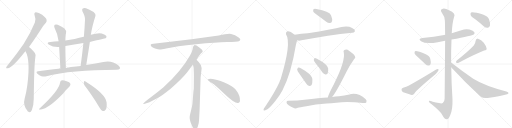
t = 0.00 s
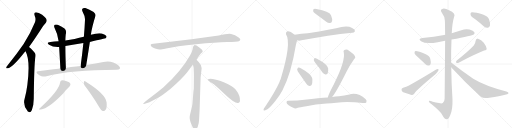
t = 4.19 s
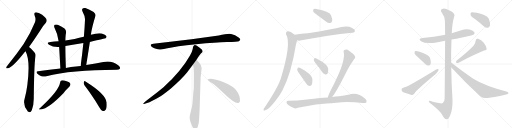
t = 8.39 s
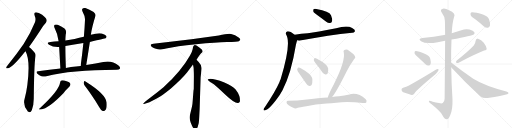
t = 12.58 s
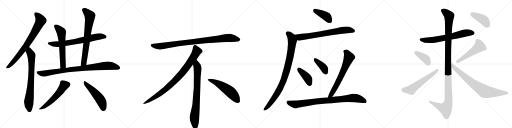
t = 16.77 s
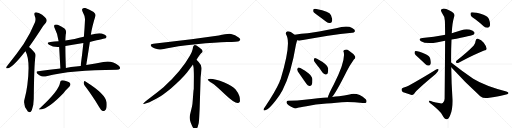
t = 20.97 s

The animated SVG that drew these frames (rendered in a browser with its animation timeline set to each time). Animation: 26 CSS @keyframes rules; one cycle of 20.97 s.

<svg version="1.1" viewBox="0 0 4096 1024" xmlns="http://www.w3.org/2000/svg">
  <g stroke="lightgray" stroke-dasharray="1,1" stroke-width="1" transform="scale(4, 4)">
    <line x1="0" y1="0" x2="256" y2="256"></line>
    <line x1="256" y1="0" x2="0" y2="256"></line>
    <line x1="128" y1="0" x2="128" y2="256"></line>
    <line x1="0" y1="128" x2="256" y2="128"></line>
    <line x1="256" y1="0" x2="512" y2="256"></line>
    <line x1="512" y1="0" x2="256" y2="256"></line>
    <line x1="384" y1="0" x2="384" y2="256"></line>
    <line x1="256" y1="128" x2="512" y2="128"></line>
    <line x1="512" y1="0" x2="768" y2="256"></line>
    <line x1="768" y1="0" x2="512" y2="256"></line>
    <line x1="640" y1="0" x2="640" y2="256"></line>
    <line x1="512" y1="128" x2="768" y2="128"></line>
    <line x1="768" y1="0" x2="1024" y2="256"></line>
    <line x1="1024" y1="0" x2="768" y2="256"></line>
    <line x1="896" y1="0" x2="896" y2="256"></line>
    <line x1="768" y1="128" x2="1024" y2="128"></line>
  </g>
<g transform="scale(1, -1) translate(0, -850)">
   <style type="text/css">
    @keyframes keyframes0 {
      from {
       stroke: black;
       stroke-dashoffset: 780;
       stroke-width: 128;
       }
       72% {
       animation-timing-function: step-end;
       stroke: black;
       stroke-dashoffset: 0;
       stroke-width: 128;
       }
       to {
       stroke: black;
       stroke-width: 1024;
       }
       }
       #make-me-a-hanzi-animation-0 {
         animation: keyframes0 0.884766s both;
         animation-delay: 0.000000s;
         animation-timing-function: linear;
       }
    @keyframes keyframes1 {
      from {
       stroke: black;
       stroke-dashoffset: 761;
       stroke-width: 128;
       }
       71% {
       animation-timing-function: step-end;
       stroke: black;
       stroke-dashoffset: 0;
       stroke-width: 128;
       }
       to {
       stroke: black;
       stroke-width: 1024;
       }
       }
       #make-me-a-hanzi-animation-1 {
         animation: keyframes1 0.869303s both;
         animation-delay: 0.884766s;
         animation-timing-function: linear;
       }
    @keyframes keyframes2 {
      from {
       stroke: black;
       stroke-dashoffset: 711;
       stroke-width: 128;
       }
       70% {
       animation-timing-function: step-end;
       stroke: black;
       stroke-dashoffset: 0;
       stroke-width: 128;
       }
       to {
       stroke: black;
       stroke-width: 1024;
       }
       }
       #make-me-a-hanzi-animation-2 {
         animation: keyframes2 0.828613s both;
         animation-delay: 1.754069s;
         animation-timing-function: linear;
       }
    @keyframes keyframes3 {
      from {
       stroke: black;
       stroke-dashoffset: 609;
       stroke-width: 128;
       }
       66% {
       animation-timing-function: step-end;
       stroke: black;
       stroke-dashoffset: 0;
       stroke-width: 128;
       }
       to {
       stroke: black;
       stroke-width: 1024;
       }
       }
       #make-me-a-hanzi-animation-3 {
         animation: keyframes3 0.745605s both;
         animation-delay: 2.582682s;
         animation-timing-function: linear;
       }
    @keyframes keyframes4 {
      from {
       stroke: black;
       stroke-dashoffset: 725;
       stroke-width: 128;
       }
       70% {
       animation-timing-function: step-end;
       stroke: black;
       stroke-dashoffset: 0;
       stroke-width: 128;
       }
       to {
       stroke: black;
       stroke-width: 1024;
       }
       }
       #make-me-a-hanzi-animation-4 {
         animation: keyframes4 0.840007s both;
         animation-delay: 3.328288s;
         animation-timing-function: linear;
       }
    @keyframes keyframes5 {
      from {
       stroke: black;
       stroke-dashoffset: 908;
       stroke-width: 128;
       }
       75% {
       animation-timing-function: step-end;
       stroke: black;
       stroke-dashoffset: 0;
       stroke-width: 128;
       }
       to {
       stroke: black;
       stroke-width: 1024;
       }
       }
       #make-me-a-hanzi-animation-5 {
         animation: keyframes5 0.988932s both;
         animation-delay: 4.168294s;
         animation-timing-function: linear;
       }
    @keyframes keyframes6 {
      from {
       stroke: black;
       stroke-dashoffset: 553;
       stroke-width: 128;
       }
       64% {
       animation-timing-function: step-end;
       stroke: black;
       stroke-dashoffset: 0;
       stroke-width: 128;
       }
       to {
       stroke: black;
       stroke-width: 1024;
       }
       }
       #make-me-a-hanzi-animation-6 {
         animation: keyframes6 0.700033s both;
         animation-delay: 5.157227s;
         animation-timing-function: linear;
       }
    @keyframes keyframes7 {
      from {
       stroke: black;
       stroke-dashoffset: 514;
       stroke-width: 128;
       }
       63% {
       animation-timing-function: step-end;
       stroke: black;
       stroke-dashoffset: 0;
       stroke-width: 128;
       }
       to {
       stroke: black;
       stroke-width: 1024;
       }
       }
       #make-me-a-hanzi-animation-7 {
         animation: keyframes7 0.668294s both;
         animation-delay: 5.857259s;
         animation-timing-function: linear;
       }
    @keyframes keyframes8 {
      from {
       stroke: black;
       stroke-dashoffset: 952;
       stroke-width: 128;
       }
       76% {
       animation-timing-function: step-end;
       stroke: black;
       stroke-dashoffset: 0;
       stroke-width: 128;
       }
       to {
       stroke: black;
       stroke-width: 1024;
       }
       }
       #make-me-a-hanzi-animation-8 {
         animation: keyframes8 1.024740s both;
         animation-delay: 6.525553s;
         animation-timing-function: linear;
       }
    @keyframes keyframes9 {
      from {
       stroke: black;
       stroke-dashoffset: 897;
       stroke-width: 128;
       }
       74% {
       animation-timing-function: step-end;
       stroke: black;
       stroke-dashoffset: 0;
       stroke-width: 128;
       }
       to {
       stroke: black;
       stroke-width: 1024;
       }
       }
       #make-me-a-hanzi-animation-9 {
         animation: keyframes9 0.979980s both;
         animation-delay: 7.550293s;
         animation-timing-function: linear;
       }
    @keyframes keyframes10 {
      from {
       stroke: black;
       stroke-dashoffset: 792;
       stroke-width: 128;
       }
       72% {
       animation-timing-function: step-end;
       stroke: black;
       stroke-dashoffset: 0;
       stroke-width: 128;
       }
       to {
       stroke: black;
       stroke-width: 1024;
       }
       }
       #make-me-a-hanzi-animation-10 {
         animation: keyframes10 0.894531s both;
         animation-delay: 8.530273s;
         animation-timing-function: linear;
       }
    @keyframes keyframes11 {
      from {
       stroke: black;
       stroke-dashoffset: 548;
       stroke-width: 128;
       }
       64% {
       animation-timing-function: step-end;
       stroke: black;
       stroke-dashoffset: 0;
       stroke-width: 128;
       }
       to {
       stroke: black;
       stroke-width: 1024;
       }
       }
       #make-me-a-hanzi-animation-11 {
         animation: keyframes11 0.695964s both;
         animation-delay: 9.424805s;
         animation-timing-function: linear;
       }
    @keyframes keyframes12 {
      from {
       stroke: black;
       stroke-dashoffset: 411;
       stroke-width: 128;
       }
       57% {
       animation-timing-function: step-end;
       stroke: black;
       stroke-dashoffset: 0;
       stroke-width: 128;
       }
       to {
       stroke: black;
       stroke-width: 1024;
       }
       }
       #make-me-a-hanzi-animation-12 {
         animation: keyframes12 0.584473s both;
         animation-delay: 10.120768s;
         animation-timing-function: linear;
       }
    @keyframes keyframes13 {
      from {
       stroke: black;
       stroke-dashoffset: 730;
       stroke-width: 128;
       }
       70% {
       animation-timing-function: step-end;
       stroke: black;
       stroke-dashoffset: 0;
       stroke-width: 128;
       }
       to {
       stroke: black;
       stroke-width: 1024;
       }
       }
       #make-me-a-hanzi-animation-13 {
         animation: keyframes13 0.844076s both;
         animation-delay: 10.705241s;
         animation-timing-function: linear;
       }
    @keyframes keyframes14 {
      from {
       stroke: black;
       stroke-dashoffset: 933;
       stroke-width: 128;
       }
       75% {
       animation-timing-function: step-end;
       stroke: black;
       stroke-dashoffset: 0;
       stroke-width: 128;
       }
       to {
       stroke: black;
       stroke-width: 1024;
       }
       }
       #make-me-a-hanzi-animation-14 {
         animation: keyframes14 1.009277s both;
         animation-delay: 11.549316s;
         animation-timing-function: linear;
       }
    @keyframes keyframes15 {
      from {
       stroke: black;
       stroke-dashoffset: 409;
       stroke-width: 128;
       }
       57% {
       animation-timing-function: step-end;
       stroke: black;
       stroke-dashoffset: 0;
       stroke-width: 128;
       }
       to {
       stroke: black;
       stroke-width: 1024;
       }
       }
       #make-me-a-hanzi-animation-15 {
         animation: keyframes15 0.582845s both;
         animation-delay: 12.558594s;
         animation-timing-function: linear;
       }
    @keyframes keyframes16 {
      from {
       stroke: black;
       stroke-dashoffset: 395;
       stroke-width: 128;
       }
       56% {
       animation-timing-function: step-end;
       stroke: black;
       stroke-dashoffset: 0;
       stroke-width: 128;
       }
       to {
       stroke: black;
       stroke-width: 1024;
       }
       }
       #make-me-a-hanzi-animation-16 {
         animation: keyframes16 0.571452s both;
         animation-delay: 13.141439s;
         animation-timing-function: linear;
       }
    @keyframes keyframes17 {
      from {
       stroke: black;
       stroke-dashoffset: 677;
       stroke-width: 128;
       }
       69% {
       animation-timing-function: step-end;
       stroke: black;
       stroke-dashoffset: 0;
       stroke-width: 128;
       }
       to {
       stroke: black;
       stroke-width: 1024;
       }
       }
       #make-me-a-hanzi-animation-17 {
         animation: keyframes17 0.800944s both;
         animation-delay: 13.712891s;
         animation-timing-function: linear;
       }
    @keyframes keyframes18 {
      from {
       stroke: black;
       stroke-dashoffset: 881;
       stroke-width: 128;
       }
       74% {
       animation-timing-function: step-end;
       stroke: black;
       stroke-dashoffset: 0;
       stroke-width: 128;
       }
       to {
       stroke: black;
       stroke-width: 1024;
       }
       }
       #make-me-a-hanzi-animation-18 {
         animation: keyframes18 0.966960s both;
         animation-delay: 14.513835s;
         animation-timing-function: linear;
       }
    @keyframes keyframes19 {
      from {
       stroke: black;
       stroke-dashoffset: 675;
       stroke-width: 128;
       }
       69% {
       animation-timing-function: step-end;
       stroke: black;
       stroke-dashoffset: 0;
       stroke-width: 128;
       }
       to {
       stroke: black;
       stroke-width: 1024;
       }
       }
       #make-me-a-hanzi-animation-19 {
         animation: keyframes19 0.799316s both;
         animation-delay: 15.480794s;
         animation-timing-function: linear;
       }
    @keyframes keyframes20 {
      from {
       stroke: black;
       stroke-dashoffset: 1209;
       stroke-width: 128;
       }
       80% {
       animation-timing-function: step-end;
       stroke: black;
       stroke-dashoffset: 0;
       stroke-width: 128;
       }
       to {
       stroke: black;
       stroke-width: 1024;
       }
       }
       #make-me-a-hanzi-animation-20 {
         animation: keyframes20 1.233887s both;
         animation-delay: 16.280111s;
         animation-timing-function: linear;
       }
    @keyframes keyframes21 {
      from {
       stroke: black;
       stroke-dashoffset: 396;
       stroke-width: 128;
       }
       56% {
       animation-timing-function: step-end;
       stroke: black;
       stroke-dashoffset: 0;
       stroke-width: 128;
       }
       to {
       stroke: black;
       stroke-width: 1024;
       }
       }
       #make-me-a-hanzi-animation-21 {
         animation: keyframes21 0.572266s both;
         animation-delay: 17.513997s;
         animation-timing-function: linear;
       }
    @keyframes keyframes22 {
      from {
       stroke: black;
       stroke-dashoffset: 584;
       stroke-width: 128;
       }
       66% {
       animation-timing-function: step-end;
       stroke: black;
       stroke-dashoffset: 0;
       stroke-width: 128;
       }
       to {
       stroke: black;
       stroke-width: 1024;
       }
       }
       #make-me-a-hanzi-animation-22 {
         animation: keyframes22 0.725260s both;
         animation-delay: 18.086263s;
         animation-timing-function: linear;
       }
    @keyframes keyframes23 {
      from {
       stroke: black;
       stroke-dashoffset: 519;
       stroke-width: 128;
       }
       63% {
       animation-timing-function: step-end;
       stroke: black;
       stroke-dashoffset: 0;
       stroke-width: 128;
       }
       to {
       stroke: black;
       stroke-width: 1024;
       }
       }
       #make-me-a-hanzi-animation-23 {
         animation: keyframes23 0.672363s both;
         animation-delay: 18.811523s;
         animation-timing-function: linear;
       }
    @keyframes keyframes24 {
      from {
       stroke: black;
       stroke-dashoffset: 788;
       stroke-width: 128;
       }
       72% {
       animation-timing-function: step-end;
       stroke: black;
       stroke-dashoffset: 0;
       stroke-width: 128;
       }
       to {
       stroke: black;
       stroke-width: 1024;
       }
       }
       #make-me-a-hanzi-animation-24 {
         animation: keyframes24 0.891276s both;
         animation-delay: 19.483887s;
         animation-timing-function: linear;
       }
    @keyframes keyframes25 {
      from {
       stroke: black;
       stroke-dashoffset: 419;
       stroke-width: 128;
       }
       58% {
       animation-timing-function: step-end;
       stroke: black;
       stroke-dashoffset: 0;
       stroke-width: 128;
       }
       to {
       stroke: black;
       stroke-width: 1024;
       }
       }
       #make-me-a-hanzi-animation-25 {
         animation: keyframes25 0.590983s both;
         animation-delay: 20.375163s;
         animation-timing-function: linear;
       }
</style>
<path d="M 232 475 Q 272 529 318 600 Q 343 646 367 669 Q 377 681 372 695 Q 368 708 337 733 Q 309 752 288 753 Q 269 752 277 727 Q 290 696 279 670 Q 243 582 189 498 Q 135 419 63 331 Q 53 321 50 313 Q 46 301 62 304 Q 99 308 198 434 Q 201 438 204 441 L 232 475 Z" fill="lightgray"></path> 
<path d="M 204 441 Q 244 371 219 173 Q 212 118 197 61 Q 182 12 219 -36 Q 220 -39 224 -42 Q 243 -58 255 -30 Q 270 12 270 60 Q 273 327 282 387 Q 289 415 279 426 Q 261 448 247 462 Q 240 469 232 475 C 209 494 191 468 204 441 Z" fill="lightgray"></path> 
<path d="M 719 515 Q 843 545 845 545 Q 855 552 851 562 Q 844 575 814 583 Q 784 590 727 572 L 671 556 Q 634 549 597 539 Q 561 532 523 526 L 469 520 Q 435 519 403 515 Q 366 511 392 492 Q 425 471 473 474 L 523 482 Q 593 495 667 506 L 719 515 Z" fill="lightgray"></path> 
<path d="M 523 526 Q 524 571 528 584 Q 531 609 516 622 Q 491 641 462 652 Q 447 658 438 652 Q 429 645 436 628 Q 460 583 469 520 L 473 474 Q 477 414 483 302 C 485 272 528 277 527 307 Q 523 412 523 482 L 523 526 Z" fill="lightgray"></path> 
<path d="M 690 330 Q 705 426 719 515 L 727 572 Q 734 630 764 725 Q 768 737 749 754 Q 713 778 688 785 Q 672 789 662 782 Q 652 775 660 758 Q 682 718 680 692 Q 677 626 671 556 L 667 506 Q 658 418 645 323 C 641 293 685 300 690 330 Z" fill="lightgray"></path> 
<path d="M 483 302 Q 398 293 305 281 Q 283 280 299 261 Q 314 246 332 241 Q 354 235 371 240 Q 566 291 933 292 Q 954 292 959 301 Q 965 313 948 327 Q 893 369 827 354 Q 769 344 690 330 L 645 323 Q 626 322 608 318 Q 568 314 527 307 L 483 302 Z" fill="lightgray"></path> 
<path d="M 481 190 Q 471 123 321 -13 Q 299 -29 327 -25 Q 387 -21 509 106 Q 513 115 556 158 Q 566 171 563 180 Q 559 193 533 200 Q 503 210 491 206 Q 484 205 481 190 Z" fill="lightgray"></path> 
<path d="M 677 166 Q 731 96 793 -5 Q 806 -30 822 -38 Q 831 -41 841 -32 Q 857 -20 853 30 Q 849 96 684 199 Q 675 206 671 194 Q 667 179 677 166 Z" fill="lightgray"></path> 
<path d="M 1750 566 L 1532 537 L 1227 500 Q 1194 497 1211 479 Q 1219 472 1240 463 Q 1268 455 1277 454 Q 1287 453 1329 462 Q 1407 481 1569 497 Q 1731 512 1816 514 Q 1901 516 1911 521 Q 1933 531 1912 548 Q 1880 575 1849 579 Q 1819 583 1750 566 Z" fill="lightgray"></path> 
<path d="M 1572 372 Q 1600 415 1607 422 L 1618 432 Q 1621 435 1621 441 Q 1621 446 1614 454 Q 1596 471 1572 486 Q 1561 491 1557 490 L 1552 487 Q 1550 486 1548 482 Q 1546 477 1545 476 L 1541 456 Q 1538 437 1520 406 Q 1448 278 1308 152 Q 1259 111 1204 70 Q 1150 29 1148 24 Q 1141 14 1158 20 L 1183 28 Q 1203 33 1271 72 Q 1292 83 1365 141 Q 1446 209 1496 270 L 1544 334 L 1572 372 Z" fill="lightgray"></path> 
<path d="M 1597 -24 L 1605 232 L 1611 284 Q 1613 300 1613 307 Q 1613 328 1595 346 Q 1593 351 1572 372 C 1551 394 1539 364 1544 334 L 1549 306 Q 1551 265 1551 244 L 1550 138 Q 1548 132 1546 102 L 1542 49 Q 1540 16 1536 -2 L 1521 -64 Q 1513 -92 1522 -117 L 1524 -126 Q 1526 -132 1538 -159 Q 1551 -186 1563 -185 Q 1575 -184 1582 -163 L 1590 -133 Q 1593 -110 1594 -82 L 1597 -24 Z" fill="lightgray"></path> 
<path d="M 1662 215 Q 1665 204 1695 186 Q 1725 167 1801 94 Q 1878 21 1905 26 Q 1915 27 1920 41 Q 1924 85 1885 135 Q 1860 165 1795 191 Q 1712 222 1674 219 Q 1661 219 1662 215 Z" fill="lightgray"></path> 
<path d="M 2540 729 Q 2574 705 2610 676 Q 2625 664 2641 666 Q 2653 667 2657 682 Q 2660 698 2648 728 Q 2635 761 2531 778 Q 2515 781 2508 777 Q 2504 773 2506 759 Q 2510 749 2540 729 Z" fill="lightgray"></path> 
<path d="M 2378 528 Q 2391 522 2412 528 Q 2632 570 2818 589 Q 2830 588 2840 601 Q 2841 614 2817 626 Q 2778 650 2689 624 Q 2530 593 2462 584 Q 2411 581 2357 573 C 2327 569 2349 534 2378 528 Z" fill="lightgray"></path> 
<path d="M 2357 573 Q 2315 606 2296 599 Q 2283 592 2288 576 Q 2334 507 2245 217 Q 2239 207 2236 194 Q 2202 116 2117 -10 Q 2111 -17 2109 -23 Q 2105 -35 2117 -33 Q 2156 -27 2239 93 Q 2249 111 2260 129 Q 2330 264 2367 491 Q 2376 527 2378 528 C 2386 552 2381 555 2357 573 Z" fill="lightgray"></path> 
<path d="M 2398 257 Q 2423 221 2451 180 Q 2460 165 2475 162 Q 2485 161 2493 171 Q 2500 184 2499 214 Q 2499 236 2470 262 Q 2400 313 2384 309 Q 2380 306 2377 294 Q 2378 282 2398 257 Z" fill="lightgray"></path> 
<path d="M 2531 336 Q 2556 306 2580 270 Q 2590 257 2604 254 Q 2614 253 2621 263 Q 2628 276 2625 304 Q 2622 334 2536 380 Q 2523 386 2516 385 Q 2512 382 2510 370 Q 2511 360 2531 336 Z" fill="lightgray"></path> 
<path d="M 2657 75 Q 2691 115 2772 277 Q 2793 320 2831 374 Q 2849 389 2839 402 Q 2829 421 2792 445 Q 2776 458 2755 451 Q 2743 445 2750 432 Q 2765 363 2672 179 Q 2624 89 2623 71 C 2616 42 2639 51 2657 75 Z" fill="lightgray"></path> 
<path d="M 2612 23 Q 2652 24 2691 29 Q 2787 39 2902 26 Q 2924 23 2930 31 Q 2937 44 2926 56 Q 2863 113 2796 95 Q 2754 88 2712 81 Q 2682 80 2657 75 L 2623 71 Q 2556 68 2436 52 Q 2384 45 2306 44 Q 2293 44 2292 33 Q 2291 21 2309 8 Q 2325 -4 2355 -16 Q 2365 -20 2383 -12 Q 2395 -8 2451 1 Q 2523 17 2612 23 Z" fill="lightgray"></path> 
<path d="M 3612 534 Q 3781 567 3790 575 Q 3800 584 3795 593 Q 3788 606 3756 614 Q 3725 621 3691 609 Q 3652 597 3614 585 L 3561 572 Q 3557 572 3553 570 Q 3474 554 3379 546 Q 3340 540 3368 521 Q 3408 496 3502 513 Q 3530 519 3561 524 L 3612 534 Z" fill="lightgray"></path> 
<path d="M 3609 351 Q 3608 442 3612 534 L 3614 585 Q 3618 669 3632 713 Q 3650 744 3592 768 Q 3558 787 3537 779 Q 3519 772 3535 749 Q 3557 721 3559 685 Q 3560 670 3561 572 L 3561 524 Q 3560 368 3557 60 Q 3556 35 3542 26 Q 3533 19 3512 26 Q 3487 32 3462 37 Q 3428 49 3431 38 Q 3432 31 3453 16 Q 3520 -38 3537 -67 Q 3556 -103 3573 -104 Q 3589 -105 3603 -68 Q 3622 -22 3620 55 Q 3611 185 3610 313 L 3609 351 Z" fill="lightgray"></path> 
<path d="M 3344 393 Q 3372 368 3402 338 Q 3415 325 3429 326 Q 3439 326 3445 339 Q 3449 352 3442 381 Q 3438 402 3406 417 Q 3334 447 3320 441 Q 3316 437 3316 425 Q 3319 415 3344 393 Z" fill="lightgray"></path> 
<path d="M 3225 149 Q 3212 145 3212 133 Q 3213 118 3226 112 Q 3254 102 3293 91 Q 3305 91 3315 103 Q 3336 133 3469 244 Q 3487 259 3499 275 Q 3511 287 3508 296 Q 3501 300 3489 294 Q 3392 233 3268 164 Q 3252 154 3225 149 Z" fill="lightgray"></path> 
<path d="M 3790 486 Q 3744 437 3654 366 Q 3645 359 3650 349 Q 3659 345 3669 349 Q 3808 421 3873 446 Q 3895 447 3893 462 Q 3889 483 3870 508 Q 3851 533 3824 541 Q 3806 542 3804 520 Q 3804 504 3790 486 Z" fill="lightgray"></path> 
<path d="M 3610 313 Q 3713 199 3842 81 Q 3867 62 3901 67 Q 4019 86 4057 97 Q 4067 101 4068 107 Q 4068 113 4051 119 Q 3879 164 3786 221 Q 3702 278 3609 351 C 3585 369 3590 335 3610 313 Z" fill="lightgray"></path> 
<path d="M 3802 696 Q 3835 671 3869 641 Q 3885 628 3903 629 Q 3916 630 3920 646 Q 3924 664 3912 697 Q 3905 719 3868 733 Q 3786 757 3768 750 Q 3762 744 3765 730 Q 3769 717 3802 696 Z" fill="lightgray"></path> 
      <clipPath id="make-me-a-hanzi-clip-0">
      <path d="M 232 475 Q 272 529 318 600 Q 343 646 367 669 Q 377 681 372 695 Q 368 708 337 733 Q 309 752 288 753 Q 269 752 277 727 Q 290 696 279 670 Q 243 582 189 498 Q 135 419 63 331 Q 53 321 50 313 Q 46 301 62 304 Q 99 308 198 434 Q 201 438 204 441 L 232 475 Z" fill="lightgray"></path>
      </clipPath>
      <path clip-path="url(#make-me-a-hanzi-clip-0)" d="M 289 737 L 306 722 L 325 687 L 287 610 L 174 436 L 89 336 L 60 313 " fill="none" id="make-me-a-hanzi-animation-0" stroke-dasharray="652 1304" stroke-linecap="round"></path>

      <clipPath id="make-me-a-hanzi-clip-1">
      <path d="M 204 441 Q 244 371 219 173 Q 212 118 197 61 Q 182 12 219 -36 Q 220 -39 224 -42 Q 243 -58 255 -30 Q 270 12 270 60 Q 273 327 282 387 Q 289 415 279 426 Q 261 448 247 462 Q 240 469 232 475 C 209 494 191 468 204 441 Z" fill="lightgray"></path>
      </clipPath>
      <path clip-path="url(#make-me-a-hanzi-clip-1)" d="M 231 466 L 235 437 L 252 407 L 253 363 L 247 186 L 230 20 L 236 -33 " fill="none" id="make-me-a-hanzi-animation-1" stroke-dasharray="633 1266" stroke-linecap="round"></path>

      <clipPath id="make-me-a-hanzi-clip-2">
      <path d="M 719 515 Q 843 545 845 545 Q 855 552 851 562 Q 844 575 814 583 Q 784 590 727 572 L 671 556 Q 634 549 597 539 Q 561 532 523 526 L 469 520 Q 435 519 403 515 Q 366 511 392 492 Q 425 471 473 474 L 523 482 Q 593 495 667 506 L 719 515 Z" fill="lightgray"></path>
      </clipPath>
      <path clip-path="url(#make-me-a-hanzi-clip-2)" d="M 395 505 L 404 500 L 476 497 L 682 533 L 797 560 L 842 554 " fill="none" id="make-me-a-hanzi-animation-2" stroke-dasharray="583 1166" stroke-linecap="round"></path>

      <clipPath id="make-me-a-hanzi-clip-3">
      <path d="M 523 526 Q 524 571 528 584 Q 531 609 516 622 Q 491 641 462 652 Q 447 658 438 652 Q 429 645 436 628 Q 460 583 469 520 L 473 474 Q 477 414 483 302 C 485 272 528 277 527 307 Q 523 412 523 482 L 523 526 Z" fill="lightgray"></path>
      </clipPath>
      <path clip-path="url(#make-me-a-hanzi-clip-3)" d="M 447 641 L 471 619 L 492 587 L 503 324 L 489 312 " fill="none" id="make-me-a-hanzi-animation-3" stroke-dasharray="481 962" stroke-linecap="round"></path>

      <clipPath id="make-me-a-hanzi-clip-4">
      <path d="M 690 330 Q 705 426 719 515 L 727 572 Q 734 630 764 725 Q 768 737 749 754 Q 713 778 688 785 Q 672 789 662 782 Q 652 775 660 758 Q 682 718 680 692 Q 677 626 671 556 L 667 506 Q 658 418 645 323 C 641 293 685 300 690 330 Z" fill="lightgray"></path>
      </clipPath>
      <path clip-path="url(#make-me-a-hanzi-clip-4)" d="M 673 769 L 712 733 L 719 723 L 719 708 L 671 349 L 652 330 " fill="none" id="make-me-a-hanzi-animation-4" stroke-dasharray="597 1194" stroke-linecap="round"></path>

      <clipPath id="make-me-a-hanzi-clip-5">
      <path d="M 483 302 Q 398 293 305 281 Q 283 280 299 261 Q 314 246 332 241 Q 354 235 371 240 Q 566 291 933 292 Q 954 292 959 301 Q 965 313 948 327 Q 893 369 827 354 Q 769 344 690 330 L 645 323 Q 626 322 608 318 Q 568 314 527 307 L 483 302 Z" fill="lightgray"></path>
      </clipPath>
      <path clip-path="url(#make-me-a-hanzi-clip-5)" d="M 302 271 L 353 262 L 564 294 L 854 325 L 901 321 L 947 307 " fill="none" id="make-me-a-hanzi-animation-5" stroke-dasharray="780 1560" stroke-linecap="round"></path>

      <clipPath id="make-me-a-hanzi-clip-6">
      <path d="M 481 190 Q 471 123 321 -13 Q 299 -29 327 -25 Q 387 -21 509 106 Q 513 115 556 158 Q 566 171 563 180 Q 559 193 533 200 Q 503 210 491 206 Q 484 205 481 190 Z" fill="lightgray"></path>
      </clipPath>
      <path clip-path="url(#make-me-a-hanzi-clip-6)" d="M 547 175 L 513 167 L 481 117 L 427 58 L 371 9 L 330 -16 " fill="none" id="make-me-a-hanzi-animation-6" stroke-dasharray="425 850" stroke-linecap="round"></path>

      <clipPath id="make-me-a-hanzi-clip-7">
      <path d="M 677 166 Q 731 96 793 -5 Q 806 -30 822 -38 Q 831 -41 841 -32 Q 857 -20 853 30 Q 849 96 684 199 Q 675 206 671 194 Q 667 179 677 166 Z" fill="lightgray"></path>
      </clipPath>
      <path clip-path="url(#make-me-a-hanzi-clip-7)" d="M 681 186 L 722 148 L 798 60 L 820 18 L 827 -20 " fill="none" id="make-me-a-hanzi-animation-7" stroke-dasharray="386 772" stroke-linecap="round"></path>

      <clipPath id="make-me-a-hanzi-clip-8">
      <path d="M 1750 566 L 1532 537 L 1227 500 Q 1194 497 1211 479 Q 1219 472 1240 463 Q 1268 455 1277 454 Q 1287 453 1329 462 Q 1407 481 1569 497 Q 1731 512 1816 514 Q 1901 516 1911 521 Q 1933 531 1912 548 Q 1880 575 1849 579 Q 1819 583 1750 566 Z" fill="lightgray"></path>
      </clipPath>
      <path clip-path="url(#make-me-a-hanzi-clip-8)" d="M 1219 489 L 1241 482 L 1298 482 L 1527 515 L 1810 546 L 1849 547 L 1909 535 " fill="none" id="make-me-a-hanzi-animation-8" stroke-dasharray="824 1648" stroke-linecap="round"></path>

      <clipPath id="make-me-a-hanzi-clip-9">
      <path d="M 1572 372 Q 1600 415 1607 422 L 1618 432 Q 1621 435 1621 441 Q 1621 446 1614 454 Q 1596 471 1572 486 Q 1561 491 1557 490 L 1552 487 Q 1550 486 1548 482 Q 1546 477 1545 476 L 1541 456 Q 1538 437 1520 406 Q 1448 278 1308 152 Q 1259 111 1204 70 Q 1150 29 1148 24 Q 1141 14 1158 20 L 1183 28 Q 1203 33 1271 72 Q 1292 83 1365 141 Q 1446 209 1496 270 L 1544 334 L 1572 372 Z" fill="lightgray"></path>
      </clipPath>
      <path clip-path="url(#make-me-a-hanzi-clip-9)" d="M 1562 477 L 1575 440 L 1571 431 L 1525 357 L 1445 252 L 1343 151 L 1288 107 L 1153 23 " fill="none" id="make-me-a-hanzi-animation-9" stroke-dasharray="769 1538" stroke-linecap="round"></path>

      <clipPath id="make-me-a-hanzi-clip-10">
      <path d="M 1597 -24 L 1605 232 L 1611 284 Q 1613 300 1613 307 Q 1613 328 1595 346 Q 1593 351 1572 372 C 1551 394 1539 364 1544 334 L 1549 306 Q 1551 265 1551 244 L 1550 138 Q 1548 132 1546 102 L 1542 49 Q 1540 16 1536 -2 L 1521 -64 Q 1513 -92 1522 -117 L 1524 -126 Q 1526 -132 1538 -159 Q 1551 -186 1563 -185 Q 1575 -184 1582 -163 L 1590 -133 Q 1593 -110 1594 -82 L 1597 -24 Z" fill="lightgray"></path>
      </clipPath>
      <path clip-path="url(#make-me-a-hanzi-clip-10)" d="M 1573 361 L 1574 327 L 1581 309 L 1577 150 L 1569 15 L 1555 -94 L 1563 -172 " fill="none" id="make-me-a-hanzi-animation-10" stroke-dasharray="664 1328" stroke-linecap="round"></path>

      <clipPath id="make-me-a-hanzi-clip-11">
      <path d="M 1662 215 Q 1665 204 1695 186 Q 1725 167 1801 94 Q 1878 21 1905 26 Q 1915 27 1920 41 Q 1924 85 1885 135 Q 1860 165 1795 191 Q 1712 222 1674 219 Q 1661 219 1662 215 Z" fill="lightgray"></path>
      </clipPath>
      <path clip-path="url(#make-me-a-hanzi-clip-11)" d="M 1669 214 L 1712 198 L 1817 136 L 1865 93 L 1901 45 " fill="none" id="make-me-a-hanzi-animation-11" stroke-dasharray="420 840" stroke-linecap="round"></path>

      <clipPath id="make-me-a-hanzi-clip-12">
      <path d="M 2540 729 Q 2574 705 2610 676 Q 2625 664 2641 666 Q 2653 667 2657 682 Q 2660 698 2648 728 Q 2635 761 2531 778 Q 2515 781 2508 777 Q 2504 773 2506 759 Q 2510 749 2540 729 Z" fill="lightgray"></path>
      </clipPath>
      <path clip-path="url(#make-me-a-hanzi-clip-12)" d="M 2514 771 L 2604 724 L 2639 684 " fill="none" id="make-me-a-hanzi-animation-12" stroke-dasharray="283 566" stroke-linecap="round"></path>

      <clipPath id="make-me-a-hanzi-clip-13">
      <path d="M 2378 528 Q 2391 522 2412 528 Q 2632 570 2818 589 Q 2830 588 2840 601 Q 2841 614 2817 626 Q 2778 650 2689 624 Q 2530 593 2462 584 Q 2411 581 2357 573 C 2327 569 2349 534 2378 528 Z" fill="lightgray"></path>
      </clipPath>
      <path clip-path="url(#make-me-a-hanzi-clip-13)" d="M 2365 570 L 2396 552 L 2753 610 L 2787 611 L 2829 603 " fill="none" id="make-me-a-hanzi-animation-13" stroke-dasharray="602 1204" stroke-linecap="round"></path>

      <clipPath id="make-me-a-hanzi-clip-14">
      <path d="M 2357 573 Q 2315 606 2296 599 Q 2283 592 2288 576 Q 2334 507 2245 217 Q 2239 207 2236 194 Q 2202 116 2117 -10 Q 2111 -17 2109 -23 Q 2105 -35 2117 -33 Q 2156 -27 2239 93 Q 2249 111 2260 129 Q 2330 264 2367 491 Q 2376 527 2378 528 C 2386 552 2381 555 2357 573 Z" fill="lightgray"></path>
      </clipPath>
      <path clip-path="url(#make-me-a-hanzi-clip-14)" d="M 2302 585 L 2331 554 L 2339 526 L 2324 414 L 2286 259 L 2268 205 L 2214 95 L 2155 13 L 2118 -24 " fill="none" id="make-me-a-hanzi-animation-14" stroke-dasharray="805 1610" stroke-linecap="round"></path>

      <clipPath id="make-me-a-hanzi-clip-15">
      <path d="M 2398 257 Q 2423 221 2451 180 Q 2460 165 2475 162 Q 2485 161 2493 171 Q 2500 184 2499 214 Q 2499 236 2470 262 Q 2400 313 2384 309 Q 2380 306 2377 294 Q 2378 282 2398 257 Z" fill="lightgray"></path>
      </clipPath>
      <path clip-path="url(#make-me-a-hanzi-clip-15)" d="M 2387 303 L 2461 224 L 2476 182 " fill="none" id="make-me-a-hanzi-animation-15" stroke-dasharray="281 562" stroke-linecap="round"></path>

      <clipPath id="make-me-a-hanzi-clip-16">
      <path d="M 2531 336 Q 2556 306 2580 270 Q 2590 257 2604 254 Q 2614 253 2621 263 Q 2628 276 2625 304 Q 2622 334 2536 380 Q 2523 386 2516 385 Q 2512 382 2510 370 Q 2511 360 2531 336 Z" fill="lightgray"></path>
      </clipPath>
      <path clip-path="url(#make-me-a-hanzi-clip-16)" d="M 2520 379 L 2592 305 L 2605 272 " fill="none" id="make-me-a-hanzi-animation-16" stroke-dasharray="267 534" stroke-linecap="round"></path>

      <clipPath id="make-me-a-hanzi-clip-17">
      <path d="M 2657 75 Q 2691 115 2772 277 Q 2793 320 2831 374 Q 2849 389 2839 402 Q 2829 421 2792 445 Q 2776 458 2755 451 Q 2743 445 2750 432 Q 2765 363 2672 179 Q 2624 89 2623 71 C 2616 42 2639 51 2657 75 Z" fill="lightgray"></path>
      </clipPath>
      <path clip-path="url(#make-me-a-hanzi-clip-17)" d="M 2759 440 L 2775 428 L 2793 391 L 2700 185 L 2648 91 L 2629 73 " fill="none" id="make-me-a-hanzi-animation-17" stroke-dasharray="549 1098" stroke-linecap="round"></path>

      <clipPath id="make-me-a-hanzi-clip-18">
      <path d="M 2612 23 Q 2652 24 2691 29 Q 2787 39 2902 26 Q 2924 23 2930 31 Q 2937 44 2926 56 Q 2863 113 2796 95 Q 2754 88 2712 81 Q 2682 80 2657 75 L 2623 71 Q 2556 68 2436 52 Q 2384 45 2306 44 Q 2293 44 2292 33 Q 2291 21 2309 8 Q 2325 -4 2355 -16 Q 2365 -20 2383 -12 Q 2395 -8 2451 1 Q 2523 17 2612 23 Z" fill="lightgray"></path>
      </clipPath>
      <path clip-path="url(#make-me-a-hanzi-clip-18)" d="M 2304 32 L 2366 15 L 2521 39 L 2821 66 L 2864 61 L 2919 40 " fill="none" id="make-me-a-hanzi-animation-18" stroke-dasharray="753 1506" stroke-linecap="round"></path>

      <clipPath id="make-me-a-hanzi-clip-19">
      <path d="M 3612 534 Q 3781 567 3790 575 Q 3800 584 3795 593 Q 3788 606 3756 614 Q 3725 621 3691 609 Q 3652 597 3614 585 L 3561 572 Q 3557 572 3553 570 Q 3474 554 3379 546 Q 3340 540 3368 521 Q 3408 496 3502 513 Q 3530 519 3561 524 L 3612 534 Z" fill="lightgray"></path>
      </clipPath>
      <path clip-path="url(#make-me-a-hanzi-clip-19)" d="M 3371 535 L 3399 528 L 3470 531 L 3621 559 L 3717 586 L 3783 587 " fill="none" id="make-me-a-hanzi-animation-19" stroke-dasharray="547 1094" stroke-linecap="round"></path>

      <clipPath id="make-me-a-hanzi-clip-20">
      <path d="M 3609 351 Q 3608 442 3612 534 L 3614 585 Q 3618 669 3632 713 Q 3650 744 3592 768 Q 3558 787 3537 779 Q 3519 772 3535 749 Q 3557 721 3559 685 Q 3560 670 3561 572 L 3561 524 Q 3560 368 3557 60 Q 3556 35 3542 26 Q 3533 19 3512 26 Q 3487 32 3462 37 Q 3428 49 3431 38 Q 3432 31 3453 16 Q 3520 -38 3537 -67 Q 3556 -103 3573 -104 Q 3589 -105 3603 -68 Q 3622 -22 3620 55 Q 3611 185 3610 313 L 3609 351 Z" fill="lightgray"></path>
      </clipPath>
      <path clip-path="url(#make-me-a-hanzi-clip-20)" d="M 3544 763 L 3561 755 L 3593 723 L 3584 410 L 3588 45 L 3582 13 L 3565 -19 L 3522 -6 L 3451 29 L 3449 36 L 3438 36 " fill="none" id="make-me-a-hanzi-animation-20" stroke-dasharray="1081 2162" stroke-linecap="round"></path>

      <clipPath id="make-me-a-hanzi-clip-21">
      <path d="M 3344 393 Q 3372 368 3402 338 Q 3415 325 3429 326 Q 3439 326 3445 339 Q 3449 352 3442 381 Q 3438 402 3406 417 Q 3334 447 3320 441 Q 3316 437 3316 425 Q 3319 415 3344 393 Z" fill="lightgray"></path>
      </clipPath>
      <path clip-path="url(#make-me-a-hanzi-clip-21)" d="M 3324 435 L 3398 386 L 3428 344 " fill="none" id="make-me-a-hanzi-animation-21" stroke-dasharray="268 536" stroke-linecap="round"></path>

      <clipPath id="make-me-a-hanzi-clip-22">
      <path d="M 3225 149 Q 3212 145 3212 133 Q 3213 118 3226 112 Q 3254 102 3293 91 Q 3305 91 3315 103 Q 3336 133 3469 244 Q 3487 259 3499 275 Q 3511 287 3508 296 Q 3501 300 3489 294 Q 3392 233 3268 164 Q 3252 154 3225 149 Z" fill="lightgray"></path>
      </clipPath>
      <path clip-path="url(#make-me-a-hanzi-clip-22)" d="M 3228 133 L 3289 132 L 3503 291 " fill="none" id="make-me-a-hanzi-animation-22" stroke-dasharray="456 912" stroke-linecap="round"></path>

      <clipPath id="make-me-a-hanzi-clip-23">
      <path d="M 3790 486 Q 3744 437 3654 366 Q 3645 359 3650 349 Q 3659 345 3669 349 Q 3808 421 3873 446 Q 3895 447 3893 462 Q 3889 483 3870 508 Q 3851 533 3824 541 Q 3806 542 3804 520 Q 3804 504 3790 486 Z" fill="lightgray"></path>
      </clipPath>
      <path clip-path="url(#make-me-a-hanzi-clip-23)" d="M 3823 522 L 3834 500 L 3833 475 L 3656 355 " fill="none" id="make-me-a-hanzi-animation-23" stroke-dasharray="391 782" stroke-linecap="round"></path>

      <clipPath id="make-me-a-hanzi-clip-24">
      <path d="M 3610 313 Q 3713 199 3842 81 Q 3867 62 3901 67 Q 4019 86 4057 97 Q 4067 101 4068 107 Q 4068 113 4051 119 Q 3879 164 3786 221 Q 3702 278 3609 351 C 3585 369 3590 335 3610 313 Z" fill="lightgray"></path>
      </clipPath>
      <path clip-path="url(#make-me-a-hanzi-clip-24)" d="M 3615 345 L 3626 317 L 3704 248 L 3776 188 L 3875 121 L 3928 112 L 4059 105 " fill="none" id="make-me-a-hanzi-animation-24" stroke-dasharray="660 1320" stroke-linecap="round"></path>

      <clipPath id="make-me-a-hanzi-clip-25">
      <path d="M 3802 696 Q 3835 671 3869 641 Q 3885 628 3903 629 Q 3916 630 3920 646 Q 3924 664 3912 697 Q 3905 719 3868 733 Q 3786 757 3768 750 Q 3762 744 3765 730 Q 3769 717 3802 696 Z" fill="lightgray"></path>
      </clipPath>
      <path clip-path="url(#make-me-a-hanzi-clip-25)" d="M 3773 743 L 3865 694 L 3901 648 " fill="none" id="make-me-a-hanzi-animation-25" stroke-dasharray="291 582" stroke-linecap="round"></path>

</g>
</svg>
